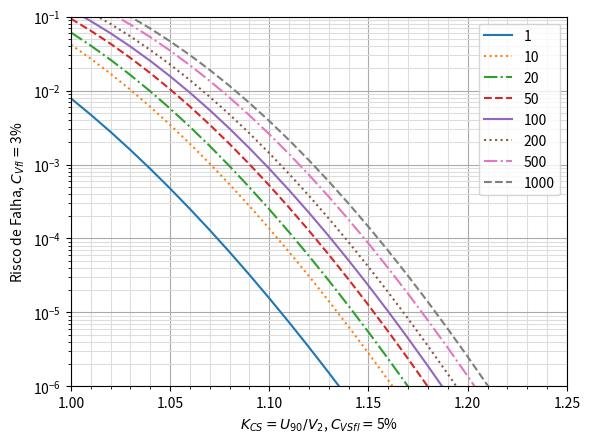
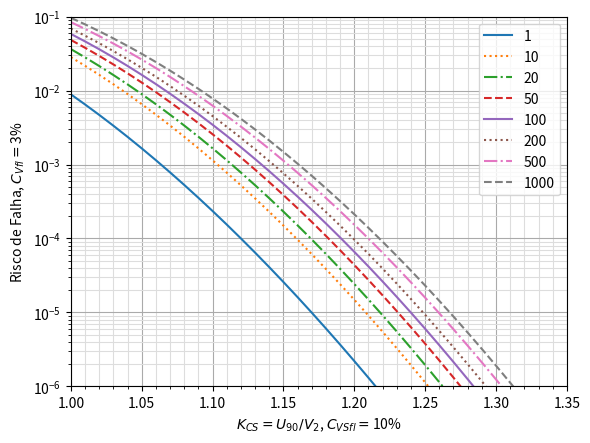
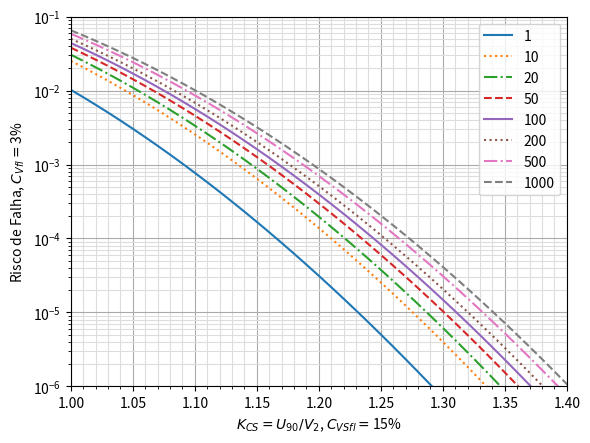
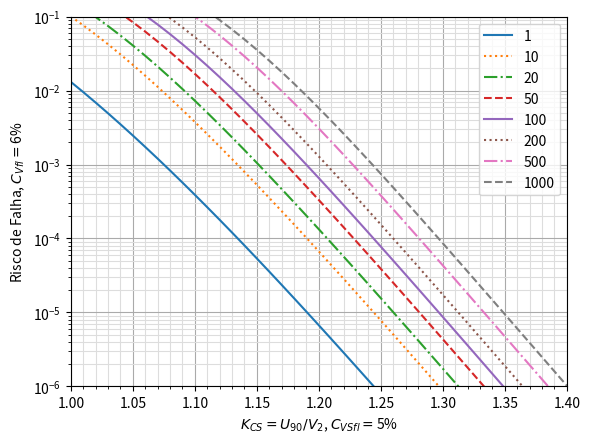
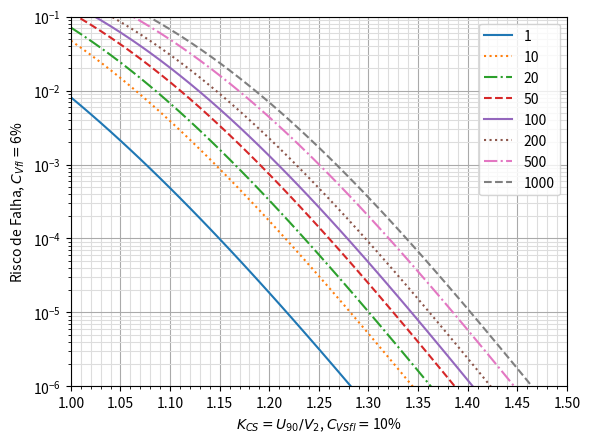
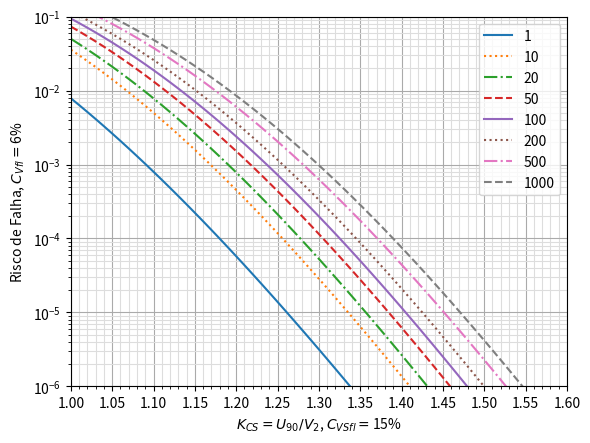
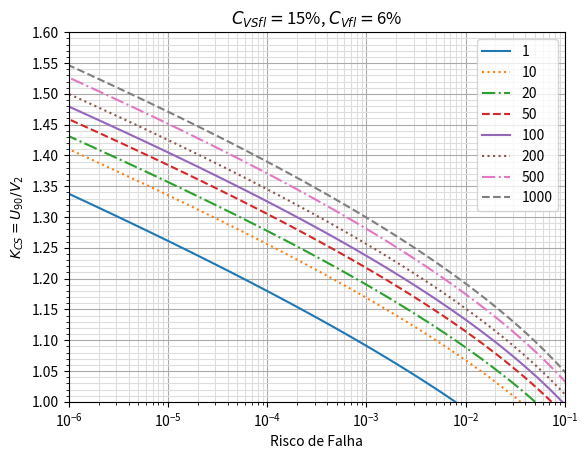

These charts were generated, in order, by the following Python code:
# -*- coding: utf-8 -*-
"""
Variante da rotina Risco_Kcs, plotando graficos separados

Created on Thu May  2 13:28:06 2019

@author: arthurlr, carloska
"""

import numpy as np
import matplotlib.pyplot as plt
from scipy.stats import norm


def RISCO (Kcs, Ngaps, sig, sig_S):
    
    #SOBRETENSÕES:
    V50 = 1                   #valor médio (pu)
    V2  = V50*(1+2.05*sig_S)  #máxima estatística 2% (pu)
    
    #SUPORTABILIDADE:
    U90 = Kcs*V2            #tensão com 90% de probabilidade de descarga (pu)
    U50 = U90/(1-1.28*sig)  #tensão com 50% de probabilidade de descarga (pu)
    
    #VETORES:
    umin = V50*(1-5*sig_S)
    umax = U50*(1+5*sigma)
    du = 0.001
    u = np.arange(umin, umax, du)
    sob = norm.pdf(u,V50,V50*sig_S)
    sup = norm.cdf(u,U50,U50*sig)
 
    ris = sob*(1-(1-sup)**Ngaps)
    return(sum(ris) * du)

K = np.arange(1,1.80,0.01)            # coeficiente estatístico: Kcs = U90/V2
DP   = [0.03, 0.06]                   # desvio-padrão das sobretensões   (pu do valor médio)
DP_S = [0.05, 0.10, 0.15]             # desvio-padrão da suportabilidade (pu do valor médio)
N  = [1,10,20,50,100,200,500,1000]    # número de gaps em paralelo
ls = ['-',':','-.','--','-',':','-.','--']

R = np.zeros((len(K), len(N), len(DP), len(DP_S)))
for i,Kcs in enumerate(K):
    for j,Ngaps in enumerate(N):
        for m,sigma in enumerate(DP):
            for n,sigma_S in enumerate(DP_S):
                R[i,j,m,n] = RISCO(Kcs, Ngaps, sigma, sigma_S)

plt.figure()
for j in range(len(N)):
    plt.plot(K,R[:,j,0,0],ls[j])
plt.yscale('log')
plt.xticks(np.arange(1.,1.60,0.05))
plt.xticks(np.arange(1.,1.60,0.01), minor=True)
plt.axis([1.,1.25,1e-6,1e-1])
plt.grid(which='major', color='#AAAAAA')
plt.grid(which='minor', color='#DDDDDD')
plt.xlabel(r'$K_{CS}=U_{90}/V_2$, $C_{VSfl} = $'+str(int(100*DP_S[0]))+'%')
plt.ylabel(r'Risco de Falha, $C_{Vfl} = $'+str(int(100*DP[0]))+'%')
plt.legend(N)
plt.savefig('plotNBR00')

plt.figure()
for j in range(len(N)):
    plt.plot(K,R[:,j,0,1],ls[j])
plt.yscale('log')
plt.xticks(np.arange(1.,1.60,0.05))
plt.xticks(np.arange(1.,1.60,0.01), minor=True)
plt.axis([1.,1.35,1e-6,1e-1])
plt.grid(which='major', color='#AAAAAA')
plt.grid(which='minor', color='#DDDDDD')
plt.xlabel(r'$K_{CS}=U_{90}/V_2$, $C_{VSfl} = $'+str(int(100*DP_S[1]))+'%')
plt.ylabel(r'Risco de Falha, $C_{Vfl} = $'+str(int(100*DP[0]))+'%')
plt.legend(N)
plt.savefig('plotNBR01')

plt.figure()
for j in range(len(N)):
    plt.plot(K,R[:,j,0,2],ls[j])
plt.yscale('log')
plt.xticks(np.arange(1.,1.60,0.05))
plt.xticks(np.arange(1.,1.60,0.01), minor=True)
plt.axis([1.,1.4,1e-6,1e-1])
plt.grid(which='major', color='#AAAAAA')
plt.grid(which='minor', color='#DDDDDD')
plt.xlabel(r'$K_{CS}=U_{90}/V_2$, $C_{VSfl} = $'+str(int(100*DP_S[2]))+'%')
plt.ylabel(r'Risco de Falha, $C_{Vfl} = $'+str(int(100*DP[0]))+'%')
plt.legend(N)
plt.savefig('plotNBR02')

plt.figure()
for j in range(len(N)):
    plt.plot(K,R[:,j,1,0],ls[j])
plt.yscale('log')
plt.xticks(np.arange(1.,1.60,0.05))
plt.xticks(np.arange(1.,1.60,0.01), minor=True)
plt.axis([1.,1.4,1e-6,1e-1])
plt.grid(which='major', color='#AAAAAA')
plt.grid(which='minor', color='#DDDDDD')
plt.xlabel(r'$K_{CS}=U_{90}/V_2$, $C_{VSfl} = $'+str(int(100*DP_S[0]))+'%')
plt.ylabel(r'Risco de Falha, $C_{Vfl} = $'+str(int(100*DP[1]))+'%')
plt.legend(N)
plt.savefig('plotNBR10')

plt.figure()
for j in range(len(N)):
    plt.plot(K,R[:,j,1,1],ls[j])
plt.yscale('log')
plt.xticks(np.arange(1.,1.60,0.05))
plt.xticks(np.arange(1.,1.60,0.01), minor=True)
plt.axis([1.,1.5,1e-6,1e-1])
plt.grid(which='major', color='#AAAAAA')
plt.grid(which='minor', color='#DDDDDD')
plt.xlabel(r'$K_{CS}=U_{90}/V_2$, $C_{VSfl} = $'+str(int(100*DP_S[1]))+'%')
plt.ylabel(r'Risco de Falha, $C_{Vfl} = $'+str(int(100*DP[1]))+'%')
plt.legend(N)
plt.savefig('plotNBR11')

plt.figure()
for j in range(len(N)):
    plt.plot(K,R[:,j,1,2],ls[j])
plt.yscale('log')
plt.xticks(np.arange(1.,1.7,0.05))
plt.xticks(np.arange(1.,1.60,0.01), minor=True)
plt.axis([1.,1.60,1e-6,1e-1])
plt.grid(which='major', color='#AAAAAA')
plt.grid(which='minor', color='#DDDDDD')
plt.xlabel(r'$K_{CS}=U_{90}/V_2$, $C_{VSfl} = $'+str(int(100*DP_S[2]))+'%')
plt.ylabel(r'Risco de Falha, $C_{Vfl} = $'+str(int(100*DP[1]))+'%')
plt.legend(N)
plt.savefig('plotNBR12')

# Teste transpondo a figura
plt.figure()
for j in range(len(N)):
    plt.plot(R[:,j,1,2],K,ls[j])
plt.title(r'$C_{VSfl} = $'+str(int(100*DP_S[2]))+r'%, $C_{Vfl} = $'+str(int(100*DP[1]))+'%')
plt.xscale('log')
plt.yticks(np.arange(1.,1.7,0.05))
plt.yticks(np.arange(1.,1.60,0.01), minor=True)
plt.axis([1e-6,1e-1,1.,1.60])
plt.grid(which='major', color='#AAAAAA')
plt.grid(which='minor', color='#DDDDDD')
plt.ylabel(r'$K_{CS}=U_{90}/V_2$')
plt.xlabel(r'Risco de Falha')
plt.legend(N)
plt.savefig('plotNBR12a')
